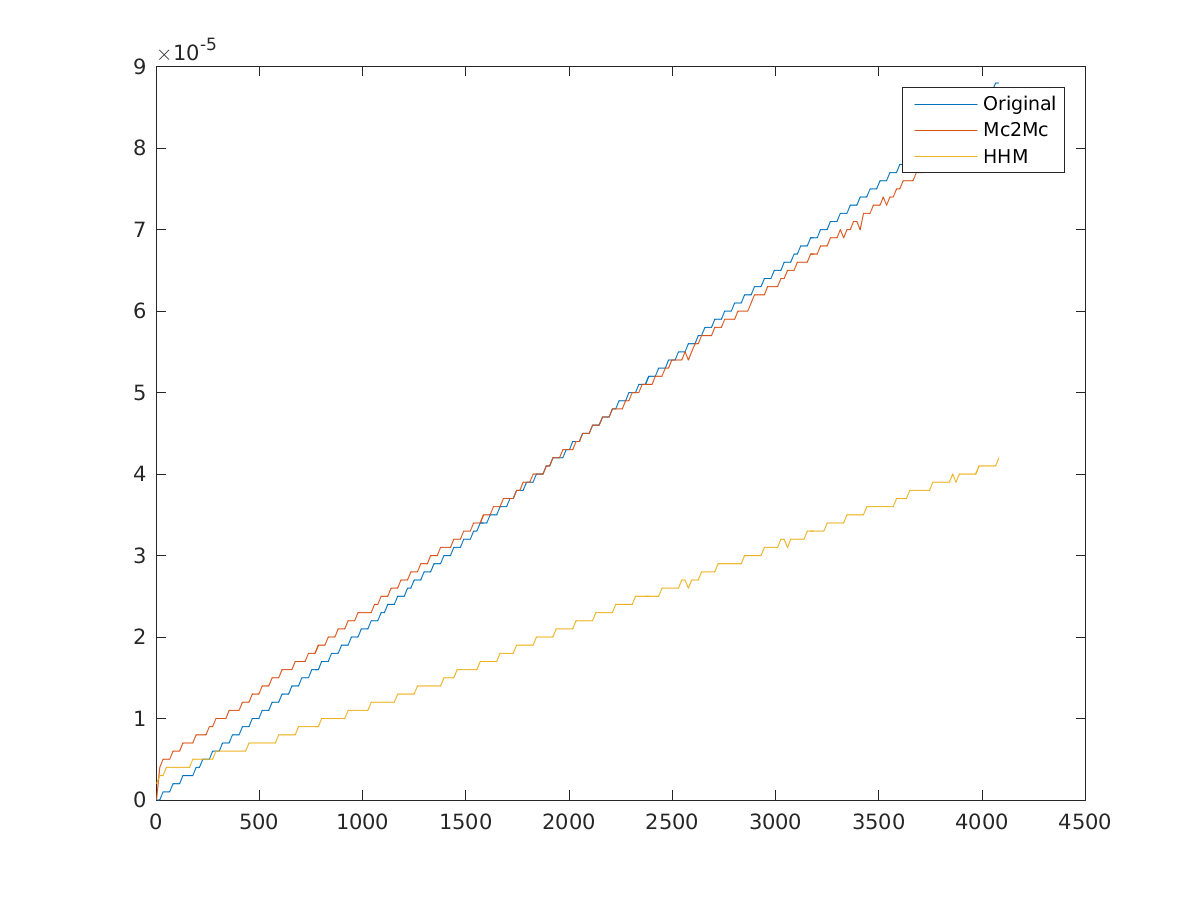

The table this chart was drawn from, first rows:
1, 0, 0, 2e-06
17, 0, 4e-06, 3e-06
33, 1e-06, 5e-06, 3e-06
49, 1e-06, 5e-06, 4e-06
65, 1e-06, 5e-06, 4e-06
81, 2e-06, 6e-06, 4e-06
97, 2e-06, 6e-06, 4e-06
113, 2e-06, 6e-06, 4e-06
129, 3e-06, 7e-06, 4e-06
145, 3e-06, 7e-06, 4e-06
161, 3e-06, 7e-06, 4e-06
177, 3e-06, 7e-06, 5e-06
193, 4e-06, 8e-06, 5e-06
209, 4e-06, 8e-06, 5e-06
225, 5e-06, 8e-06, 5e-06
241, 5e-06, 8e-06, 5e-06
257, 5e-06, 9e-06, 5e-06
273, 6e-06, 9e-06, 5e-06
289, 6e-06, 1e-05, 6e-06
305, 6e-06, 1e-05, 6e-06
321, 7e-06, 1e-05, 6e-06
337, 7e-06, 1e-05, 6e-06
353, 7e-06, 1.1e-05, 6e-06
369, 8e-06, 1.1e-05, 6e-06
385, 8e-06, 1.1e-05, 6e-06
401, 8e-06, 1.1e-05, 6e-06
417, 9e-06, 1.2e-05, 6e-06
433, 9e-06, 1.2e-05, 6e-06
449, 9e-06, 1.2e-05, 7e-06
465, 1e-05, 1.3e-05, 7e-06
481, 1e-05, 1.3e-05, 7e-06
497, 1e-05, 1.3e-05, 7e-06
513, 1.1e-05, 1.4e-05, 7e-06
529, 1.1e-05, 1.4e-05, 7e-06
545, 1.1e-05, 1.4e-05, 7e-06
561, 1.2e-05, 1.5e-05, 7e-06
577, 1.2e-05, 1.5e-05, 7e-06
593, 1.2e-05, 1.5e-05, 8e-06
609, 1.3e-05, 1.6e-05, 8e-06
625, 1.3e-05, 1.6e-05, 8e-06
641, 1.3e-05, 1.6e-05, 8e-06
657, 1.4e-05, 1.6e-05, 8e-06
673, 1.4e-05, 1.7e-05, 8e-06
689, 1.4e-05, 1.7e-05, 9e-06
705, 1.5e-05, 1.7e-05, 9e-06
721, 1.5e-05, 1.7e-05, 9e-06
737, 1.5e-05, 1.8e-05, 9e-06
753, 1.6e-05, 1.8e-05, 9e-06
769, 1.6e-05, 1.8e-05, 9e-06
785, 1.6e-05, 1.9e-05, 9e-06
801, 1.7e-05, 1.9e-05, 1e-05
817, 1.7e-05, 1.9e-05, 1e-05
833, 1.7e-05, 2e-05, 1e-05
849, 1.8e-05, 2e-05, 1e-05
865, 1.8e-05, 2e-05, 1e-05
881, 1.8e-05, 2.1e-05, 1e-05
897, 1.9e-05, 2.1e-05, 1e-05
913, 1.9e-05, 2.1e-05, 1e-05
929, 1.9e-05, 2.2e-05, 1.1e-05
945, 2e-05, 2.2e-05, 1.1e-05
961, 2e-05, 2.2e-05, 1.1e-05
... 195 more rows
